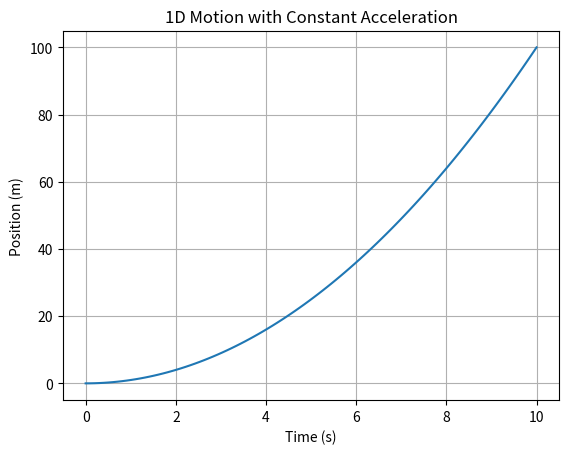

Python code for this plot:
%matplotlib inline
import numpy as np
import matplotlib.pyplot as plt

def main():
    t = np.linspace(0, 10, 100)
    v0 = 0
    a = 2.0
    x = v0 * t + 0.5 * a * t**2
    plt.plot(t, x)
    plt.title('1D Motion with Constant Acceleration')
    plt.xlabel('Time (s)')
    plt.ylabel('Position (m)')
    plt.grid(True)
    plt.show()

if __name__ == '__main__':
    main()
